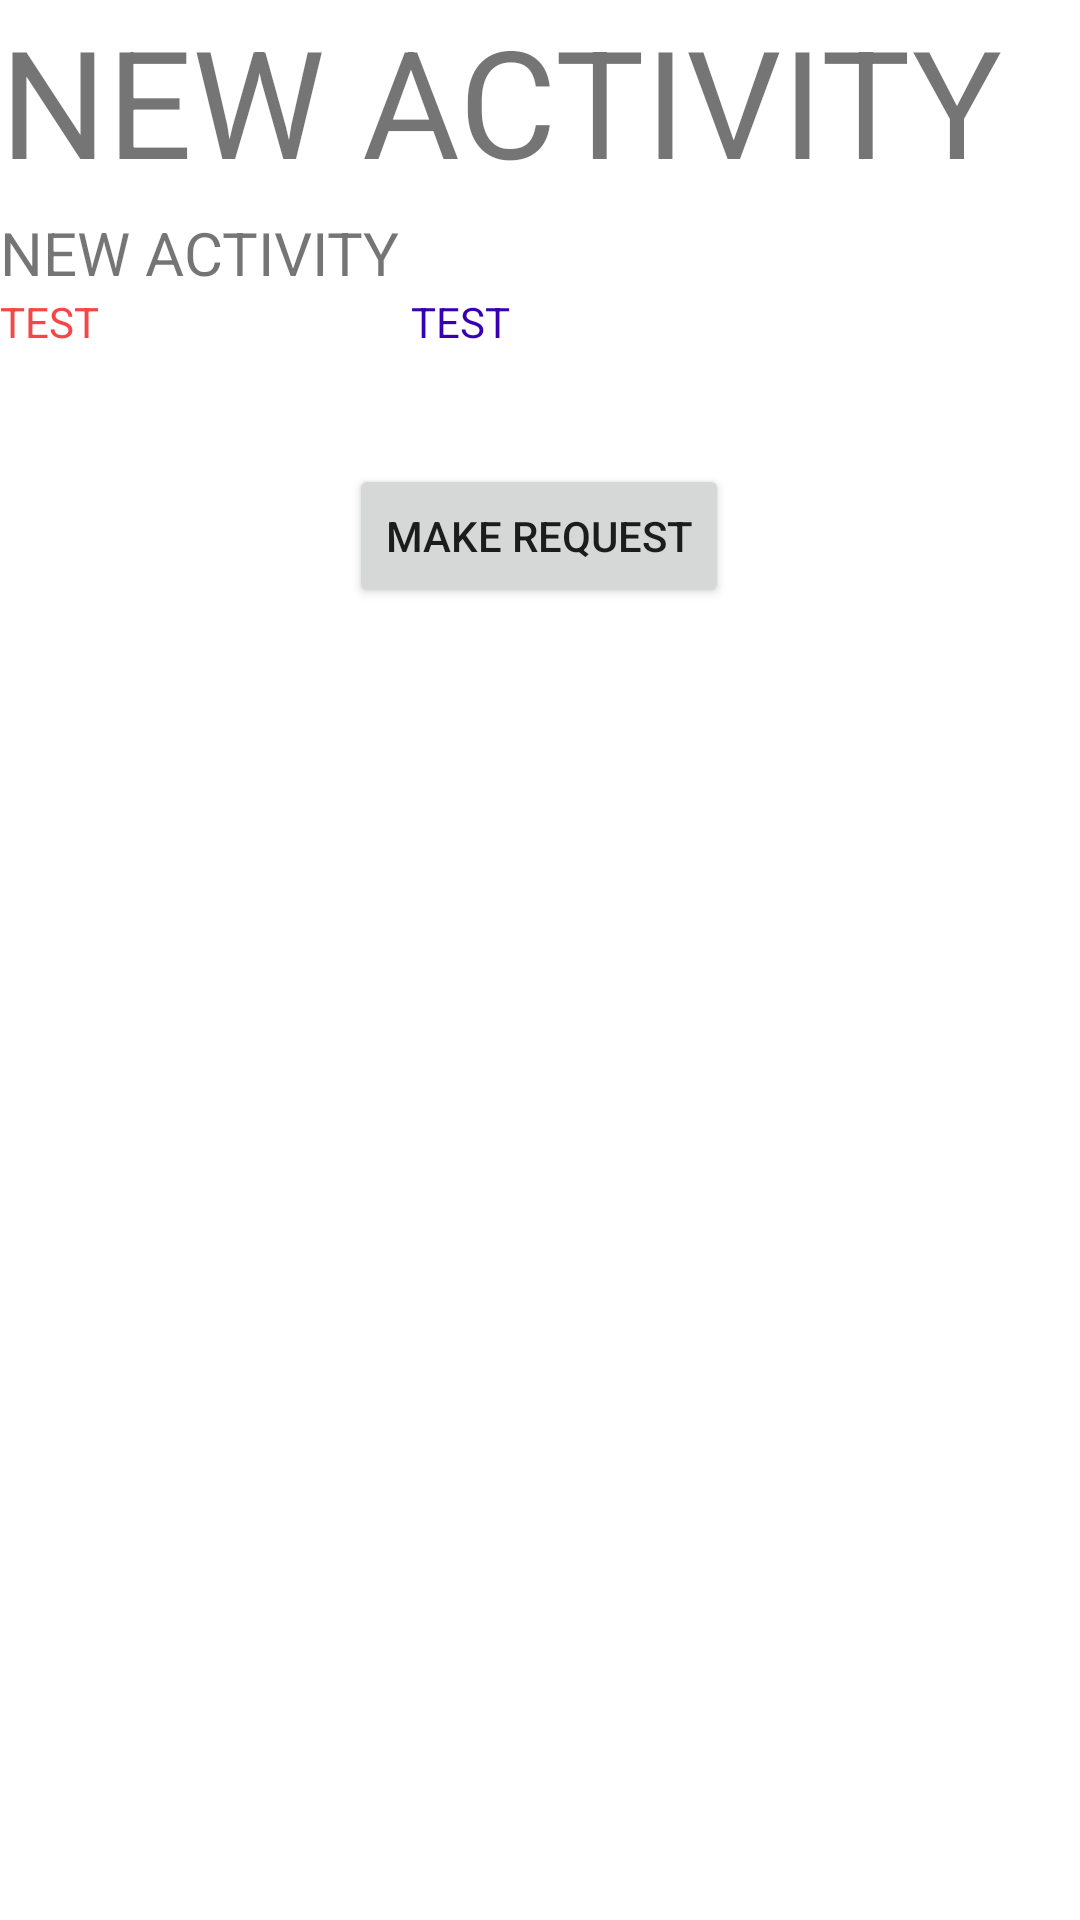

The Android layout XML behind this screen, and the referenced resources:
<!-- AndroidManifest.xml: application theme Theme.HowCanIHelpApp -->
<!-- res/layout/activity_post.xml -->
<?xml version="1.0" encoding="utf-8"?>
<androidx.constraintlayout.widget.ConstraintLayout xmlns:android="http://schemas.android.com/apk/res/android"
    xmlns:app="http://schemas.android.com/apk/res-auto"
    xmlns:tools="http://schemas.android.com/tools"
    android:layout_width="match_parent"
    android:layout_height="match_parent">

    <TextView
        android:id="@+id/testText"
        android:layout_width="wrap_content"
        android:layout_height="wrap_content"
        android:text="NEW ACTIVITY"
        android:textSize="50sp"
        app:layout_constraintStart_toStartOf="parent"
        app:layout_constraintTop_toTopOf="parent" />

    <TextView
        android:id="@+id/testDT"
        android:layout_width="wrap_content"
        android:layout_height="wrap_content"
        android:layout_marginTop="4dp"
        android:text="NEW ACTIVITY"
        android:textSize="20sp"
        app:layout_constraintStart_toStartOf="parent"
        app:layout_constraintTop_toBottomOf="@+id/testText" />

    <Button
        android:id="@+id/requestButton"
        android:layout_width="wrap_content"
        android:layout_height="wrap_content"
        android:layout_marginTop="32dp"
        android:text="MAKE REQUEST"
        app:layout_constraintEnd_toEndOf="parent"
        app:layout_constraintHorizontal_bias="0.498"
        app:layout_constraintStart_toStartOf="parent"
        app:layout_constraintTop_toBottomOf="@+id/testUrgent" />

    <TextView
        android:id="@+id/testRelocate"
        android:layout_width="255dp"
        android:layout_height="25dp"
        android:text="TEST"
        android:textColor="@color/purple_700"
        app:layout_constraintStart_toEndOf="@+id/testUrgent"
        app:layout_constraintTop_toBottomOf="@+id/testDT" />

    <TextView
        android:id="@+id/testUrgent"
        android:layout_width="137dp"
        android:layout_height="25dp"
        android:text="TEST"
        android:textColor="@color/red_dialog"
        app:layout_constraintStart_toStartOf="parent"
        app:layout_constraintTop_toBottomOf="@+id/testDT" />
</androidx.constraintlayout.widget.ConstraintLayout>
<!-- resources referenced by this layout -->
<resources>
  <color name="purple_700">#FF3700B3</color>
  <color name="red_dialog">#F64646</color>
  <style name="Theme.HowCanIHelpApp" parent="Theme.MaterialComponents.DayNight.DarkActionBar">
          
          <item name="colorPrimary">@color/purple_500</item>
          <item name="colorPrimaryVariant">@color/purple_700</item>
          <item name="colorOnPrimary">@color/white</item>
          
          <item name="colorSecondary">@color/teal_200</item>
          <item name="colorSecondaryVariant">@color/teal_700</item>
          <item name="colorOnSecondary">@color/black</item>
          
          <item name="android:statusBarColor" tools:targetApi="l">?attr/colorPrimaryVariant</item>
          
      </style>
  <color name="purple_500">#FF6200EE</color>
  <color name="white">#FFFFFFFF</color>
  <color name="teal_200">#FF03DAC5</color>
  <color name="teal_700">#FF018786</color>
  <color name="black">#FF000000</color>
</resources>
